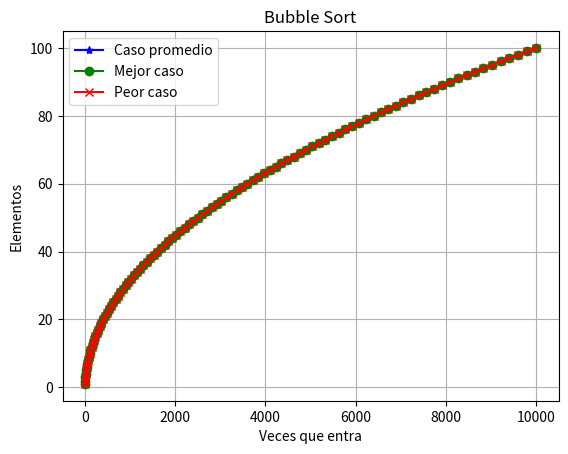

Write Python code to recreate this figure.
import random
import matplotlib.pyplot as plt

# Prueba de funcionamiento
def bubbleSort( A ):
    for i in range( 1, len( A ) + 1 ):
        for j in range( len(A) - 1 ):
            if A[j] > A[j + 1]:
                temp = A[j]
                A[j] = A[j + 1]
                A[j + 1] = temp
    return A

prueba = []
for i in range( 20 ): # Generamos lista de 20 elementos
    prueba.append( random.randint(1, 100) )

print( prueba )
print(bubbleSort( prueba ))

"""
 Generación de gráficas
"""

# Función para contar
def timesBubbleSort( A ):
    times = 0
    for i in range( 1, len( A ) + 1 ):
        times += 1
        for j in range( len(A) - 1 ):
            times += 1
            if A[j] > A[j + 1]:
                temp = A[j]
                A[j] = A[j + 1]
                A[j + 1] = temp

    return times


# Caso promedio
A = []
A_times = [] # lista para guardar el número de veces que entra a los ciclos correspondiente a los elementos en A
A_elementos = [] # lista para guardar la cantidad de elementos
for i in range( 100 ):
    A.append( random.randint(0, 20) )
    A_times.append( timesBubbleSort(A) )
    A_elementos.append( len(A) )


# Mejor caso
B = []
B_times = []
B_elementos = []
for i in range( 100 ):
    B.append(i)
    B_times.append( timesBubbleSort(B) )
    B_elementos.append( len(B) )


# Peor caso
C = []
C_times = []
C_elementos = []
for i in range( 100, 0, -1 ):
    C.append(i)
    C_times.append( timesBubbleSort(C) )
    C_elementos.append( len(C) )


# Construyendo gráfica...
fig, ax = plt.subplots()

ax.plot(A_times, A_elementos, label = 'Caso promedio', marker = '*', color = 'b')
ax.plot(B_times, B_elementos, label = 'Mejor caso', marker = 'o', color = 'g')
ax.plot(C_times, C_elementos, label = 'Peor caso', marker = 'x', color = 'r')

plt.title('Bubble Sort')
ax.set_xlabel('Veces que entra')
ax.set_ylabel('Elementos')
ax.grid(True)
ax.legend(loc=2)

plt.show()
